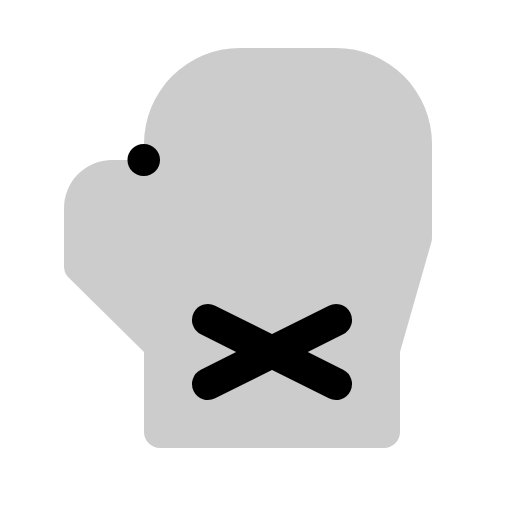
t = 0.00 s
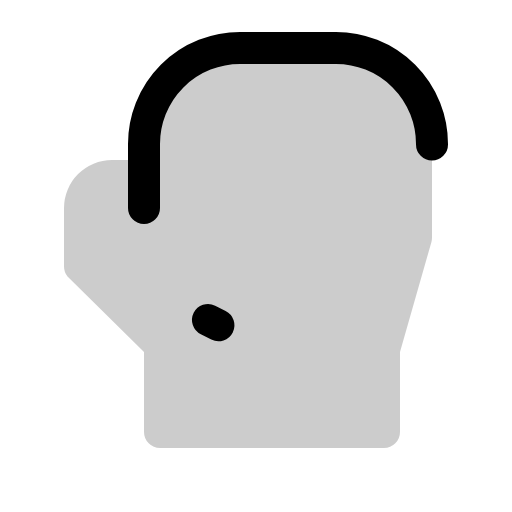
t = 0.60 s
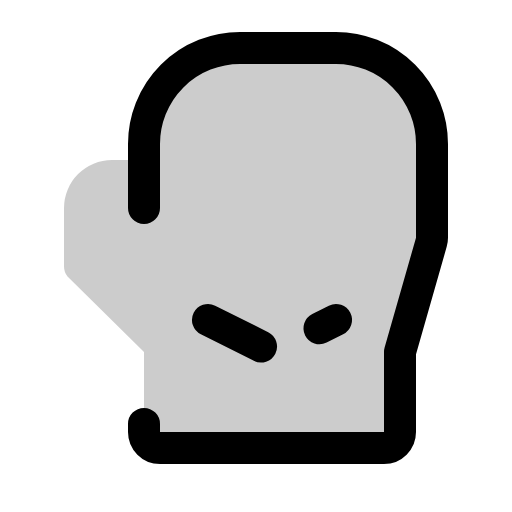
t = 0.98 s
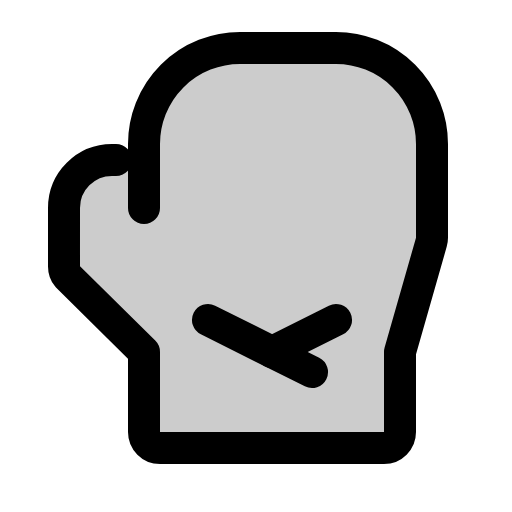
t = 1.35 s
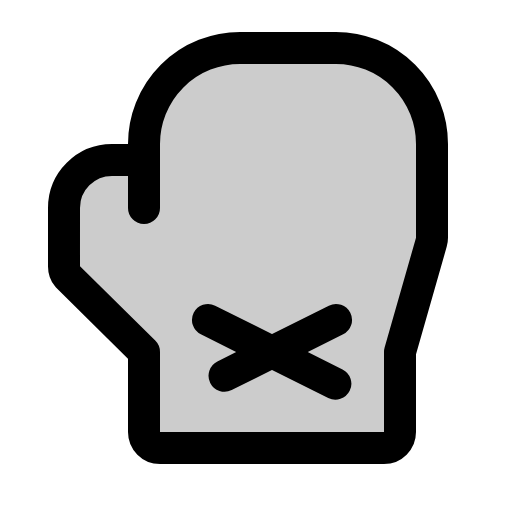
t = 1.73 s
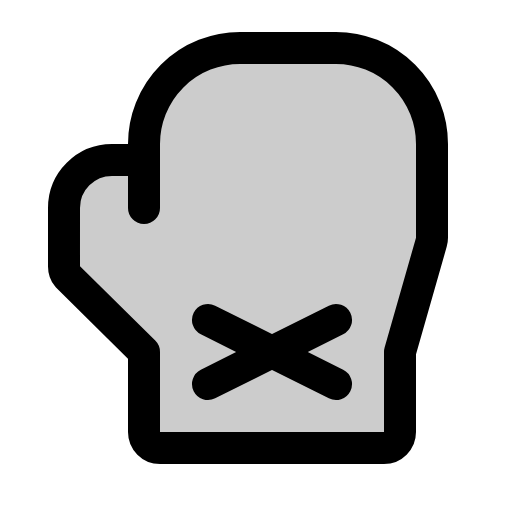
t = 2.10 s

The animated SVG that drew these frames (rendered in a browser with its animation timeline set to each time). Animation: 1 CSS @keyframes rule; one cycle of 2.10 s.

<svg xmlns="http://www.w3.org/2000/svg" viewBox="0 0 256 256">
  <style>
    .draw-line {
      stroke-dasharray: 1;
      stroke-dashoffset: 0;
    }
    svg:hover .draw-line {
      animation: phosphor-draw-in 1.5s ease-in-out forwards;
    }
    @keyframes phosphor-draw-in {
      from { stroke-dashoffset: 1; }
      to { stroke-dashoffset: 0; }
    }
  </style><rect width="256" height="256" fill="none"/><path d="M168,24H120A48,48,0,0,0,72,72v8H56a24,24,0,0,0-24,24v29.19a8,8,0,0,0,1.75,5L72,176v40a8,8,0,0,0,8,8H192a8,8,0,0,0,8-8V176l15.69-54.92a7.85,7.85,0,0,0,.31-2.2V72A48,48,0,0,0,168,24Z" opacity="0.2"/><path d="M72,104V72a48,48,0,0,1,48-48h48a48,48,0,0,1,48,48v46.88a7.85,7.85,0,0,1-.31,2.2L200,176v40a8,8,0,0,1-8,8H80a8,8,0,0,1-8-8V176L33.75,138.19a8,8,0,0,1-1.75-5V104A24,24,0,0,1,56,80H72" fill="none" stroke="currentColor" stroke-linecap="round" stroke-linejoin="round" stroke-width="16" class="draw-line" pathLength="1" style="animation-delay: 0s"/><line x1="104" y1="160" x2="168" y2="192" fill="none" stroke="currentColor" stroke-linecap="round" stroke-linejoin="round" stroke-width="16" class="draw-line" pathLength="1" style="animation-delay: 0.3s"/><line x1="168" y1="160" x2="104" y2="192" fill="none" stroke="currentColor" stroke-linecap="round" stroke-linejoin="round" stroke-width="16" class="draw-line" pathLength="1" style="animation-delay: 0.6s"/></svg>
